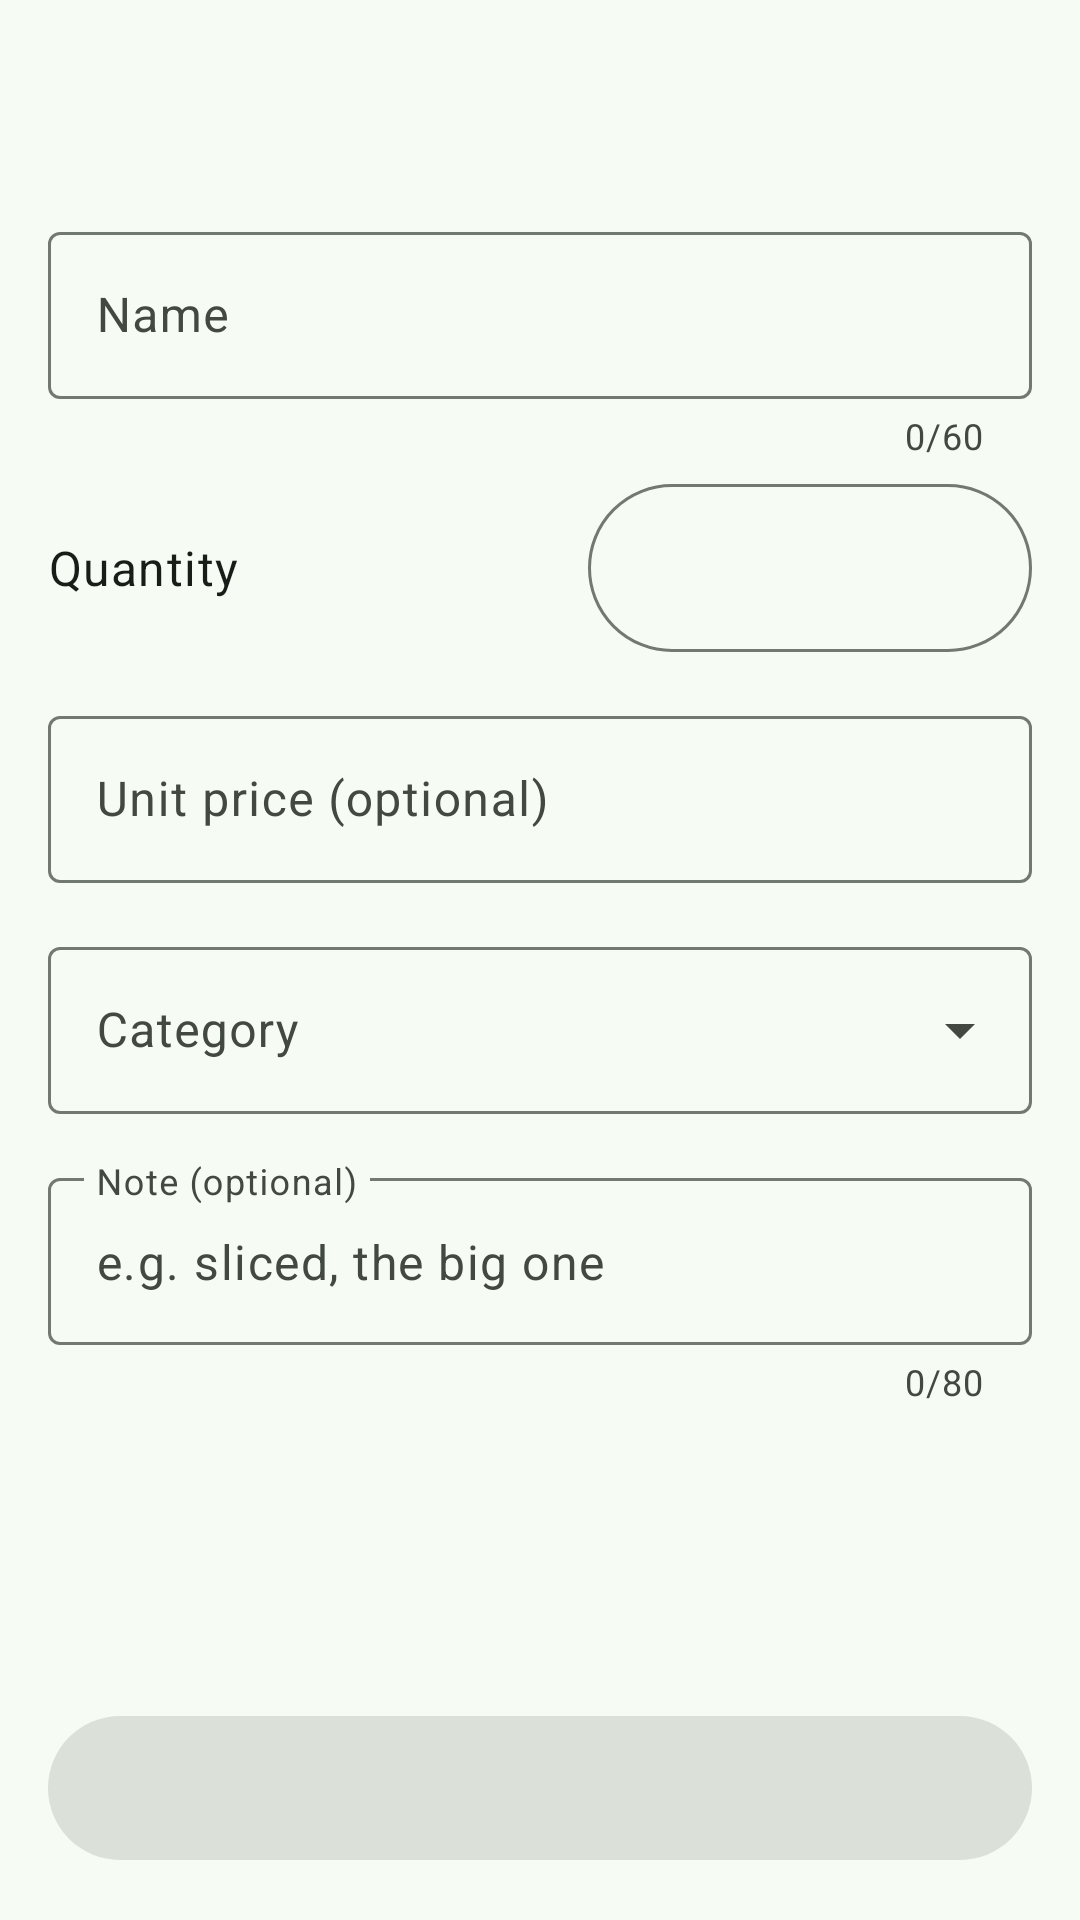

Write the Android layout XML for this screen, with the resource values it uses.
<!-- AndroidManifest.xml: application theme Theme.Basket -->
<!-- res/layout/fragment_item_form.xml -->
<?xml version="1.0" encoding="utf-8"?>
<LinearLayout xmlns:android="http://schemas.android.com/apk/res/android"
    xmlns:app="http://schemas.android.com/apk/res-auto"
    xmlns:tools="http://schemas.android.com/tools"
    android:layout_width="match_parent"
    android:layout_height="match_parent"
    android:background="?attr/colorSurface"
    android:orientation="vertical">

    
    <LinearLayout
        android:id="@+id/topBar"
        android:layout_width="match_parent"
        android:layout_height="wrap_content"
        android:gravity="center_vertical"
        android:minHeight="64dp"
        android:orientation="horizontal"
        android:paddingStart="4dp"
        android:paddingEnd="4dp">

        <ImageButton
            android:id="@+id/closeButton"
            android:layout_width="48dp"
            android:layout_height="48dp"
            android:background="?attr/selectableItemBackgroundBorderless"
            android:contentDescription="@string/cd_close"
            android:src="@drawable/ic_close"
            app:tint="?attr/colorOnSurface" />

        <TextView
            android:id="@+id/title"
            android:layout_width="0dp"
            android:layout_height="wrap_content"
            android:layout_marginLeft="12dp"
            android:layout_weight="1"
            android:accessibilityHeading="true"
            android:ellipsize="end"
            android:gravity="left|center_vertical"
            android:maxLines="2"
            android:textAppearance="?attr/textAppearanceTitleLarge"
            android:textColor="?attr/colorOnSurface"
            tools:text="@string/edit_item_title" />

        <ImageButton
            android:id="@+id/deleteButton"
            android:layout_width="48dp"
            android:layout_height="48dp"
            android:background="?attr/selectableItemBackgroundBorderless"
            android:src="@drawable/ic_delete"
            android:visibility="gone"
            app:tint="?attr/colorError"
            tools:visibility="visible" />
    </LinearLayout>

    <androidx.core.widget.NestedScrollView
        android:id="@+id/scroll"
        android:layout_width="match_parent"
        android:layout_height="0dp"
        android:layout_weight="1"
        android:fillViewport="true">

        <LinearLayout
            android:layout_width="match_parent"
            android:layout_height="wrap_content"
            android:orientation="vertical"
            android:paddingStart="16dp"
            android:paddingTop="8dp"
            android:paddingEnd="16dp"
            android:paddingBottom="24dp">

            
            <com.google.android.material.textfield.TextInputLayout
                android:id="@+id/nameLayout"
                style="@style/Widget.Material3.TextInputLayout.OutlinedBox"
                android:layout_width="match_parent"
                android:layout_height="wrap_content"
                android:hint="@string/field_name"
                app:counterEnabled="true"
                app:counterMaxLength="60">

                <com.google.android.material.textfield.MaterialAutoCompleteTextView
                    android:id="@+id/nameInput"
                    style="@style/Widget.Material3.TextInputEditText.OutlinedBox"
                    android:layout_width="match_parent"
                    android:layout_height="wrap_content"
                    android:completionThreshold="1"
                    android:imeOptions="actionNext|flagNoExtractUi"
                    android:inputType="textCapSentences|textAutoCorrect"
                    android:maxLength="60"
                    android:textAlignment="viewStart" />
            </com.google.android.material.textfield.TextInputLayout>

            
            <LinearLayout
                android:id="@+id/quantityRow"
                android:layout_width="match_parent"
                android:layout_height="wrap_content"
                android:layout_marginTop="8dp"
                android:gravity="center_vertical"
                android:orientation="horizontal">

                <TextView
                    android:id="@+id/quantityLabel"
                    android:layout_width="0dp"
                    android:layout_height="wrap_content"
                    android:layout_marginEnd="16dp"
                    android:layout_weight="1"
                    android:labelFor="@id/quantityInput"
                    android:text="@string/field_quantity"
                    android:textAlignment="viewStart"
                    android:textAppearance="?attr/textAppearanceBodyLarge"
                    android:textColor="?attr/colorOnSurface" />

                <LinearLayout
                    android:id="@+id/quantityStepper"
                    android:layout_width="wrap_content"
                    android:layout_height="wrap_content"
                    android:background="@drawable/stepper_bg"
                    android:gravity="center_vertical"
                    android:minHeight="56dp"
                    android:orientation="horizontal"
                    android:paddingStart="4dp"
                    android:paddingEnd="4dp">

                    <ImageButton
                        android:id="@+id/decreaseButton"
                        android:layout_width="48dp"
                        android:layout_height="48dp"
                        android:background="@drawable/stepper_button_bg"
                        android:src="@drawable/ic_remove"
                        app:tint="?attr/colorPrimary" />

                    <EditText
                        android:id="@+id/quantityInput"
                        android:layout_width="wrap_content"
                        android:layout_height="wrap_content"
                        android:layout_marginLeft="4dp"
                        android:layout_marginRight="4dp"
                        android:background="@drawable/item_quantity_field_bg"
                        android:gravity="center"
                        android:imeOptions="actionNext"
                        android:importantForAutofill="no"
                        android:inputType="number"
                        android:minWidth="36dp"
                        android:minHeight="48dp"
                        android:paddingStart="4dp"
                        android:paddingTop="4dp"
                        android:paddingEnd="4dp"
                        android:paddingBottom="4dp"
                        android:selectAllOnFocus="true"
                        android:textAppearance="@style/TextAppearance.Basket.Money.Title"
                        android:textColor="?attr/colorOnSurface"
                        tools:text="6" />

                    <ImageButton
                        android:id="@+id/increaseButton"
                        android:layout_width="48dp"
                        android:layout_height="48dp"
                        android:background="@drawable/stepper_button_bg"
                        android:src="@drawable/ic_add"
                        app:tint="?attr/colorPrimary" />
                </LinearLayout>
            </LinearLayout>

            
            <com.google.android.material.textfield.TextInputLayout
                android:id="@+id/priceLayout"
                style="@style/Widget.Material3.TextInputLayout.OutlinedBox"
                android:layout_width="match_parent"
                android:layout_height="wrap_content"
                android:layout_marginTop="16dp"
                android:hint="Unit price (optional)"
                app:prefixText="$">

                <com.google.android.material.textfield.TextInputEditText
                    android:id="@+id/priceInput"
                    android:layout_width="match_parent"
                    android:layout_height="wrap_content"
                    android:digits="0123456789.,"
                    android:imeOptions="actionNext"
                    android:inputType="numberDecimal"
                    android:maxLength="10"
                    android:textAlignment="viewStart"
                    android:textAppearance="@style/TextAppearance.Basket.Money.Body" />
            </com.google.android.material.textfield.TextInputLayout>

            <TextView
                android:id="@+id/lineTotal"
                android:layout_width="match_parent"
                android:layout_height="wrap_content"
                android:layout_marginTop="4dp"
                android:accessibilityLiveRegion="polite"
                android:paddingLeft="16dp"
                android:textAppearance="@style/TextAppearance.Basket.Money.Small"
                android:textColor="?attr/colorOnSurfaceVariant"
                android:visibility="gone"
                tools:text="6 × $1.74 = $10.44"
                tools:visibility="visible" />

            
            <com.google.android.material.textfield.TextInputLayout
                android:id="@+id/categoryLayout"
                style="@style/Widget.Material3.TextInputLayout.OutlinedBox.ExposedDropdownMenu"
                android:layout_width="match_parent"
                android:layout_height="wrap_content"
                android:layout_marginTop="16dp"
                android:hint="@string/field_category">

                <com.google.android.material.textfield.MaterialAutoCompleteTextView
                    android:id="@+id/categoryInput"
                    android:layout_width="match_parent"
                    android:layout_height="wrap_content"
                    android:inputType="none"
                    android:textAlignment="viewStart" />
            </com.google.android.material.textfield.TextInputLayout>

            
            <com.google.android.material.textfield.TextInputLayout
                android:id="@+id/noteLayout"
                style="@style/Widget.Material3.TextInputLayout.OutlinedBox"
                android:layout_width="match_parent"
                android:layout_height="wrap_content"
                android:layout_marginTop="16dp"
                android:hint="@string/field_note"
                app:counterEnabled="true"
                app:counterMaxLength="80"
                app:expandedHintEnabled="false"
                app:placeholderText="@string/note_hint">

                <com.google.android.material.textfield.TextInputEditText
                    android:id="@+id/noteInput"
                    android:layout_width="match_parent"
                    android:layout_height="wrap_content"
                    android:imeOptions="actionDone"
                    android:inputType="textCapSentences|textAutoCorrect"
                    android:maxLength="80"
                    android:textAlignment="viewStart" />
            </com.google.android.material.textfield.TextInputLayout>
        </LinearLayout>
    </androidx.core.widget.NestedScrollView>

    <com.google.android.material.button.MaterialButton
        android:id="@+id/saveButton"
        android:layout_width="match_parent"
        android:layout_height="wrap_content"
        android:layout_marginStart="16dp"
        android:layout_marginTop="8dp"
        android:layout_marginEnd="16dp"
        android:layout_marginBottom="16dp"
        android:enabled="false"
        android:minHeight="56dp"
        android:textAppearance="?attr/textAppearanceTitleMedium"
        app:iconGravity="textStart"
        app:shapeAppearance="@style/ShapeAppearance.Material3.Corner.Full"
        tools:text="@string/save_changes" />
</LinearLayout>
<!-- resources referenced by this layout -->
<resources>
  <string name="cd_close">Close</string>
  <string name="edit_item_title">Edit item</string>
  <string name="field_category">Category</string>
  <string name="field_name">Name</string>
  <string name="field_note">Note (optional)</string>
  <string name="field_quantity">Quantity</string>
  <string name="note_hint">e.g. sliced, the big one</string>
  <string name="save_changes">Save changes</string>
  <color name="bk_primary">#1E6B3F</color>
  <color name="bk_on_primary">#FFFFFF</color>
  <color name="bk_primary_container">#A8F5C0</color>
  <color name="bk_on_primary_container">#00210E</color>
  <color name="bk_secondary">#4F6353</color>
  <color name="bk_on_secondary">#FFFFFF</color>
  <color name="bk_secondary_container">#D2E8D4</color>
  <color name="bk_on_secondary_container">#0D1F12</color>
  <color name="bk_tertiary">#3A646F</color>
  <color name="bk_on_tertiary">#FFFFFF</color>
  <color name="bk_tertiary_container">#BEEAF6</color>
  <color name="bk_on_tertiary_container">#001F26</color>
  <color name="bk_error">#BA1A1A</color>
  <color name="bk_on_error">#FFFFFF</color>
  <color name="bk_error_container">#FFDAD6</color>
  <color name="bk_on_error_container">#410002</color>
  <color name="bk_surface">#F6FBF3</color>
  <color name="bk_on_surface">#181D18</color>
  <color name="bk_surface_variant">#DDE5DA</color>
  <color name="bk_on_surface_variant">#414941</color>
  <color name="bk_surface_container_lowest">#FFFFFF</color>
  <color name="bk_surface_container_low">#F0F5ED</color>
  <color name="bk_surface_container">#EAEFE7</color>
  <color name="bk_surface_container_high">#E5EAE2</color>
  <color name="bk_surface_container_highest">#DFE4DC</color>
  <color name="bk_outline">#717970</color>
  <color name="bk_outline_variant">#C1C9BE</color>
  <color name="bk_inverse_surface">#2D322D</color>
  <color name="bk_inverse_on_surface">#EDF2EA</color>
  <color name="bk_inverse_primary">#8DD8A5</color>
  <color name="bk_success">#2E7D32</color>
  <color name="bk_on_success">#FFFFFF</color>
  <color name="bk_warning">#7A5900</color>
  <color name="bk_on_warning">#FFFFFF</color>
  <color name="bk_warning_container">#FFDF9E</color>
  <color name="bk_on_warning_container">#261900</color>
  <style name="ShapeAppearance.Basket.ExtraSmall" parent=""><item name="cornerFamily">rounded</item><item name="cornerSize">4dp</item></style>
  <style name="ShapeAppearance.Basket.Small" parent=""><item name="cornerFamily">rounded</item><item name="cornerSize">8dp</item></style>
  <style name="ShapeAppearance.Basket.Medium" parent=""><item name="cornerFamily">rounded</item><item name="cornerSize">12dp</item></style>
  <style name="ShapeAppearance.Basket.Large" parent=""><item name="cornerFamily">rounded</item><item name="cornerSize">16dp</item></style>
  <style name="ShapeAppearance.Basket.ExtraLarge" parent=""><item name="cornerFamily">rounded</item><item name="cornerSize">28dp</item></style>
  <style name="TextAppearance.Basket.DisplaySmall" parent="TextAppearance.Material3.DisplaySmall"><item name="android:textSize">36sp</item><item name="lineHeight">44sp</item></style>
  <style name="TextAppearance.Basket.TitleLarge" parent="TextAppearance.Material3.TitleLarge"><item name="android:textSize">22sp</item><item name="lineHeight">28sp</item></style>
  <style name="TextAppearance.Basket.BodyLarge" parent="TextAppearance.Material3.BodyLarge"><item name="android:textSize">16sp</item><item name="lineHeight">24sp</item></style>
  <style name="TextAppearance.Basket.BodyMedium" parent="TextAppearance.Material3.BodyMedium"><item name="android:textSize">14sp</item><item name="lineHeight">20sp</item></style>
  <style name="TextAppearance.Basket.BodySmall" parent="TextAppearance.Material3.BodySmall"><item name="android:textSize">12sp</item><item name="lineHeight">16sp</item></style>
</resources>
